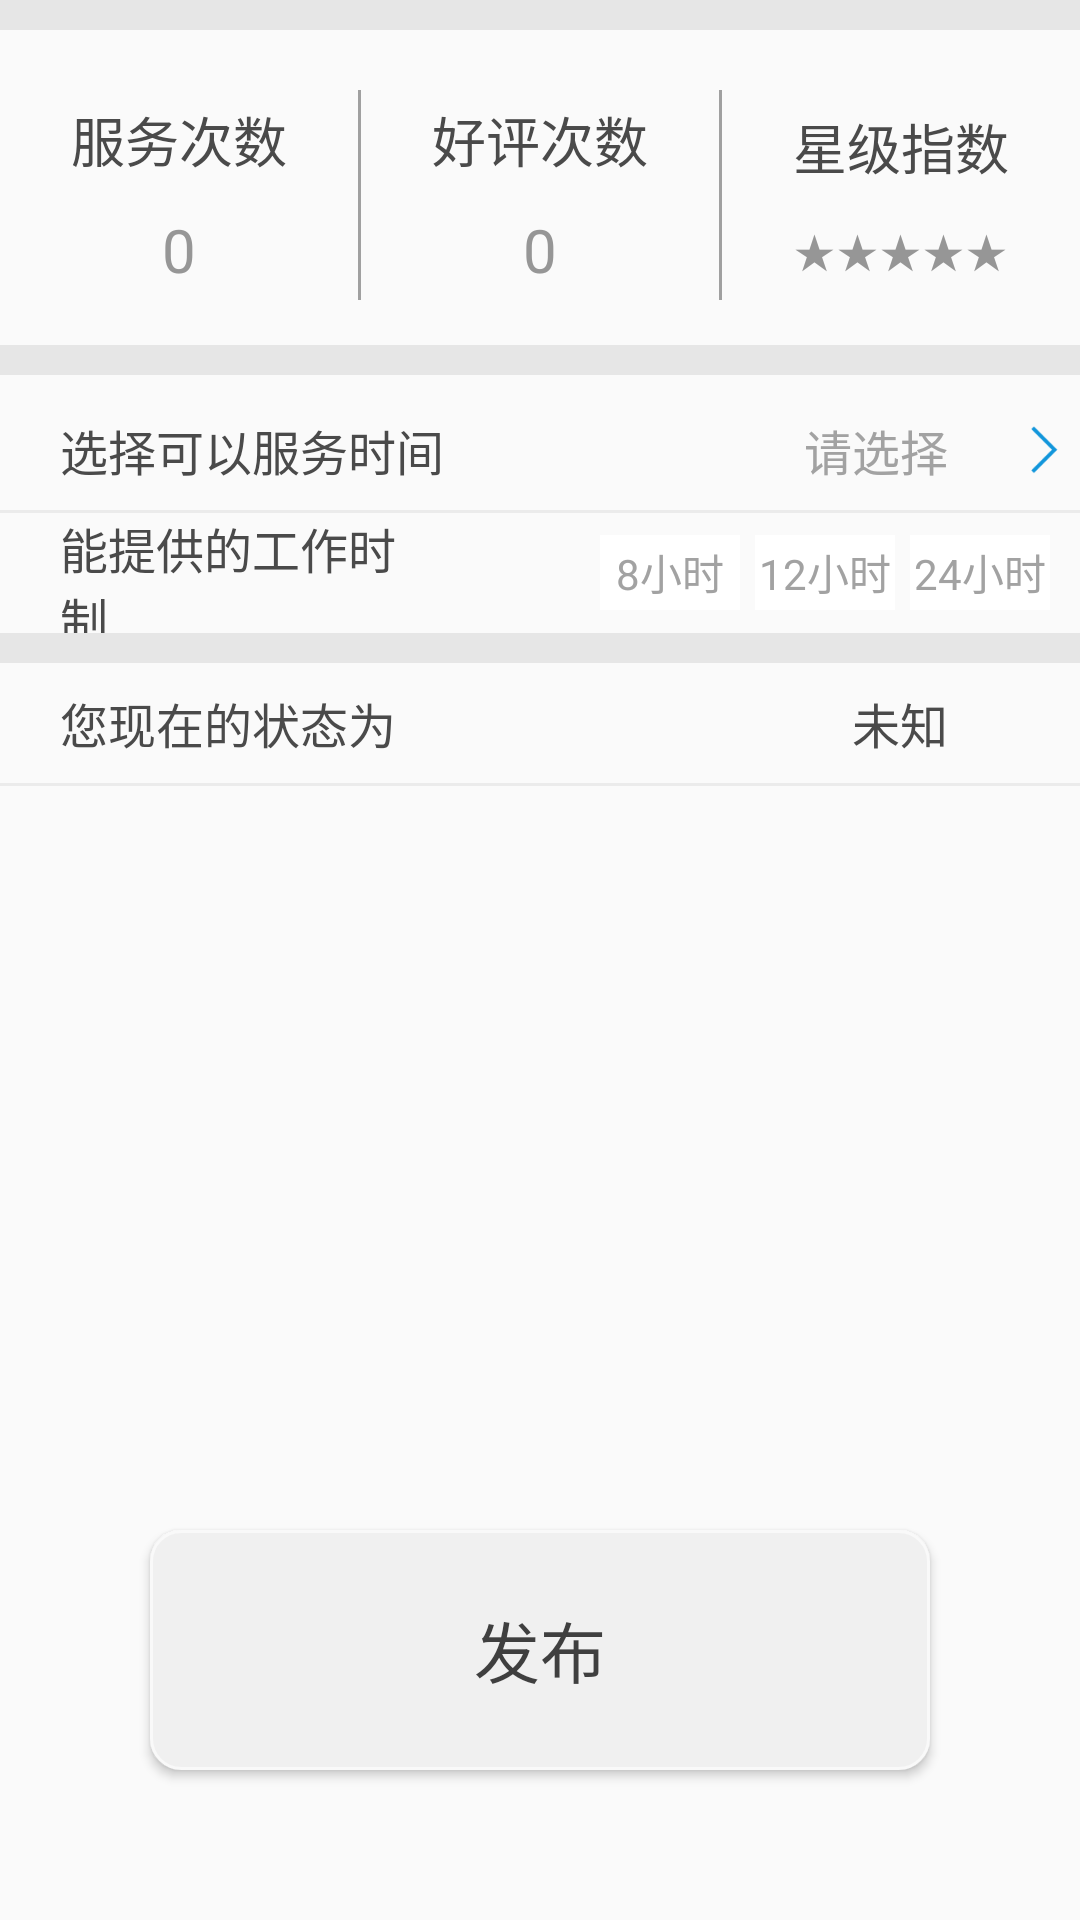

The Android layout XML behind this screen, and the referenced resources:
<!-- AndroidManifest.xml: application theme AppTheme -->
<!-- res/layout/fragment_hg_register.xml -->
<?xml version="1.0" encoding="utf-8"?>
<LinearLayout xmlns:android="http://schemas.android.com/apk/res/android"
    xmlns:tools="http://schemas.android.com/tools"
    android:layout_width="match_parent"
    android:layout_height="match_parent"
    android:orientation="vertical">

    <View
        android:layout_width="match_parent"
        android:layout_height="10dp"
        android:layout_marginBottom="5dp"
        android:background="#e6e6e6" />

    <LinearLayout
        android:layout_width="match_parent"
        android:layout_height="100dp">

        <LinearLayout
            android:layout_width="0dp"
            android:layout_height="match_parent"
            android:layout_weight="1"
            android:gravity="center"
            android:orientation="vertical">

            <TextView
                android:layout_width="wrap_content"
                android:layout_height="wrap_content"
                android:layout_marginBottom="10dp"
                android:text="服务次数"
                android:textColor="#4a4a4a"
                android:textSize="18sp" />

            <TextView
                android:id="@+id/tv_service_times"
                android:layout_width="wrap_content"
                android:layout_height="wrap_content"
                android:text="0"
                android:textColor="#969696"
                android:textSize="20sp" />
        </LinearLayout>

        <View
            android:layout_width="1dp"
            android:layout_height="match_parent"
            android:layout_marginBottom="15dp"
            android:layout_marginTop="15dp"
            android:background="#a0a0a0" />

        <LinearLayout
            android:layout_width="0dp"
            android:layout_height="match_parent"
            android:layout_weight="1"
            android:gravity="center"
            android:orientation="vertical">

            <TextView
                android:layout_width="wrap_content"
                android:layout_height="wrap_content"
                android:layout_marginBottom="10dp"
                android:text="好评次数"
                android:textColor="#4a4a4a"
                android:textSize="18sp" />

            <TextView
                android:id="@+id/tv_good_times"
                android:layout_width="wrap_content"
                android:layout_height="wrap_content"
                android:text="0"
                android:textColor="#969696"
                android:textSize="20sp" />

        </LinearLayout>

        <View
            android:layout_width="1dp"
            android:layout_height="match_parent"
            android:layout_marginBottom="15dp"
            android:layout_marginTop="15dp"
            android:background="#a0a0a0" />

        <LinearLayout
            android:layout_width="0dp"
            android:layout_height="match_parent"
            android:layout_weight="1"
            android:gravity="center"
            android:orientation="vertical">

            <TextView
                android:layout_width="wrap_content"
                android:layout_height="wrap_content"
                android:layout_marginBottom="10dp"
                android:text="星级指数"
                android:textColor="#4a4a4a"
                android:textSize="18sp" />

            <TextView
                android:id="@+id/tv_stars"
                android:layout_width="wrap_content"
                android:layout_height="wrap_content"
                android:text="★★★★★"
                android:textColor="#969696"
                android:textSize="16sp" />

        </LinearLayout>
    </LinearLayout>

    <View
        android:layout_width="match_parent"
        android:layout_height="10dp"
        android:layout_marginBottom="5dp"
        android:background="#e6e6e6" />

    <LinearLayout
        android:id="@+id/ll_choose_time"
        android:layout_width="match_parent"
        android:layout_height="40dp"
        android:gravity="center_vertical">

        <TextView
            android:layout_width="0dp"
            android:layout_height="wrap_content"
            android:layout_marginStart="20dp"
            android:layout_weight="10"
            android:text="选择可以服务时间"
            android:textColor="#4a4a4a"
            android:textSize="16sp" />

        <TextView
            android:id="@+id/tv_service_day"
            android:layout_width="0dp"
            android:layout_height="wrap_content"
            android:layout_weight="4"
            android:gravity="center"
            android:text="请选择"
            android:textColor="#a2a2a2"
            android:textSize="16sp" />

        <ImageView
            android:layout_width="0dp"
            android:layout_height="20dp"
            android:layout_weight="1"
            android:paddingEnd="5dp"
            android:src="@mipmap/ic_right" />
    </LinearLayout>

    <View style="@style/ViewLine" />

    <LinearLayout
        android:layout_width="match_parent"
        android:layout_height="40dp"
        android:gravity="center_vertical">

        <TextView
            android:layout_width="0dp"
            android:layout_height="wrap_content"
            android:layout_weight="6"
            android:paddingStart="20dp"
            android:text="能提供的工作时制"
            android:textColor="#4a4a4a"
            android:textSize="16sp" />

        <CheckBox
            android:id="@+id/cb_eight_hours"
            android:layout_width="0dp"
            android:layout_height="25dp"
            android:layout_marginStart="60dp"
            android:layout_weight="2"
            android:background="@drawable/seletctor_check_box_hours"
            android:button="@null"
            android:gravity="center"
            android:text="8小时"
            android:textColor="#a2a2a2" />

        <CheckBox
            android:id="@+id/cb_twelve_hours"
            android:layout_width="0dp"
            android:layout_height="25dp"
            android:layout_marginLeft="5dp"
            android:layout_weight="2"
            android:background="@drawable/seletctor_check_box_hours"
            android:button="@null"
            android:gravity="center"
            android:text="12小时"
            android:textColor="#a2a2a2" />

        <CheckBox
            android:id="@+id/cb_twenty_four_hours"
            android:layout_width="0dp"
            android:layout_height="25dp"
            android:layout_marginLeft="5dp"
            android:layout_marginRight="10dp"
            android:layout_weight="2"
            android:background="@drawable/seletctor_check_box_hours"
            android:button="@null"
            android:gravity="center"
            android:text="24小时"
            android:textColor="#a2a2a2" />

    </LinearLayout>

    <View
        android:layout_width="match_parent"
        android:layout_height="10dp"
        android:background="#e6e6e6" />

    <LinearLayout
        android:layout_width="match_parent"
        android:layout_height="40dp"
        android:orientation="vertical">

        <LinearLayout
            android:id="@+id/ll_status"
            android:layout_width="match_parent"
            android:layout_height="0dp"
            android:layout_weight="1"
            android:gravity="center_vertical">

            <TextView
                android:layout_width="0dp"
                android:layout_height="wrap_content"
                android:layout_marginLeft="20dp"
                android:layout_weight="8"
                android:text="您现在的状态为"
                android:textColor="#4a4a4a"
                android:textSize="16sp" />

            <TextView
                android:id="@+id/tv_status"
                android:layout_width="0dp"
                android:layout_height="wrap_content"
                android:layout_marginRight="10dp"
                android:layout_weight="2"
                android:text="未知"
                android:textColor="#4a4a4a"
                android:textSize="16sp" />
        </LinearLayout>

    </LinearLayout>

    <View style="@style/ViewLine" />

    <RelativeLayout
        android:layout_width="match_parent"
        android:layout_height="match_parent">

        <Button
            android:id="@+id/button"
            android:layout_width="match_parent"
            android:layout_height="80dp"
            android:layout_alignParentBottom="true"
            android:layout_marginBottom="50dp"
            android:layout_marginLeft="50dp"
            android:layout_marginRight="50dp"
            android:background="@drawable/selector_btn_register"
            android:text="发布"
            android:textColor="#3f3f3f"
            android:textSize="22sp" />
    </RelativeLayout>

</LinearLayout>
<!-- resources referenced by this layout -->
<resources>
  <!-- drawable selector_btn_register (drawable) -->
  <?xml version="1.0" encoding="utf-8"?>
  <selector xmlns:android="http://schemas.android.com/apk/res/android">
      <item android:state_enabled="false">
          <shape android:shape="rectangle">
              <solid android:color="#aaaaaa" />
              <corners android:radius="10dp" />
          </shape>
      </item>
      <item android:state_pressed="false">
          <shape android:shape="rectangle">
              
              <solid android:color="#F0F0F0" />
              
              
              <corners android:radius="10dp" />
              <stroke android:width="1dp" android:color="#f9f9f9" />
          </shape>
      </item>
      <item android:state_pressed="true">
          <shape android:shape="rectangle">
              <solid android:color="#f9f9f9" />
              <corners android:radius="10dp" />
              <stroke android:width="1dp" android:color="#f9f9f9" />
          </shape>
      </item>
  </selector>
  <!-- drawable seletctor_check_box_hours (drawable) -->
  <?xml version="1.0" encoding="utf-8"?>
  <selector xmlns:android="http://schemas.android.com/apk/res/android">
  
      <item android:drawable="@color/blue" android:state_checked="true" />
      <item android:drawable="@color/choose_item_color_normal" />
  </selector>
  <!-- mipmap ic_right: png bitmap (mipmap-xxhdpi, 1175 bytes) -->
  <style name="ViewLine">
          <item name="android:layout_width">match_parent</item>
          <item name="android:layout_height">1dp</item>
          <item name="android:background">#ebebeb</item>
      </style>
  <style name="AppTheme" parent="Theme.AppCompat.Light.NoActionBar">
          
          <item name="colorPrimary">@color/colorPrimary</item>
          <item name="colorPrimaryDark">@color/colorPrimaryDark</item>
          <item name="colorAccent">@color/colorAccent</item>
          
          <item name="colorControlNormal">#0fff</item>
          
          <item name="colorControlActivated">#0fff</item>
      </style>
  <color name="blue">#4581c7</color>
  <color name="choose_item_color_normal">#fff</color>
  <color name="colorPrimary">#5988be</color>
  <color name="colorPrimaryDark">#000</color>
  <color name="colorAccent">#FF4081</color>
</resources>
